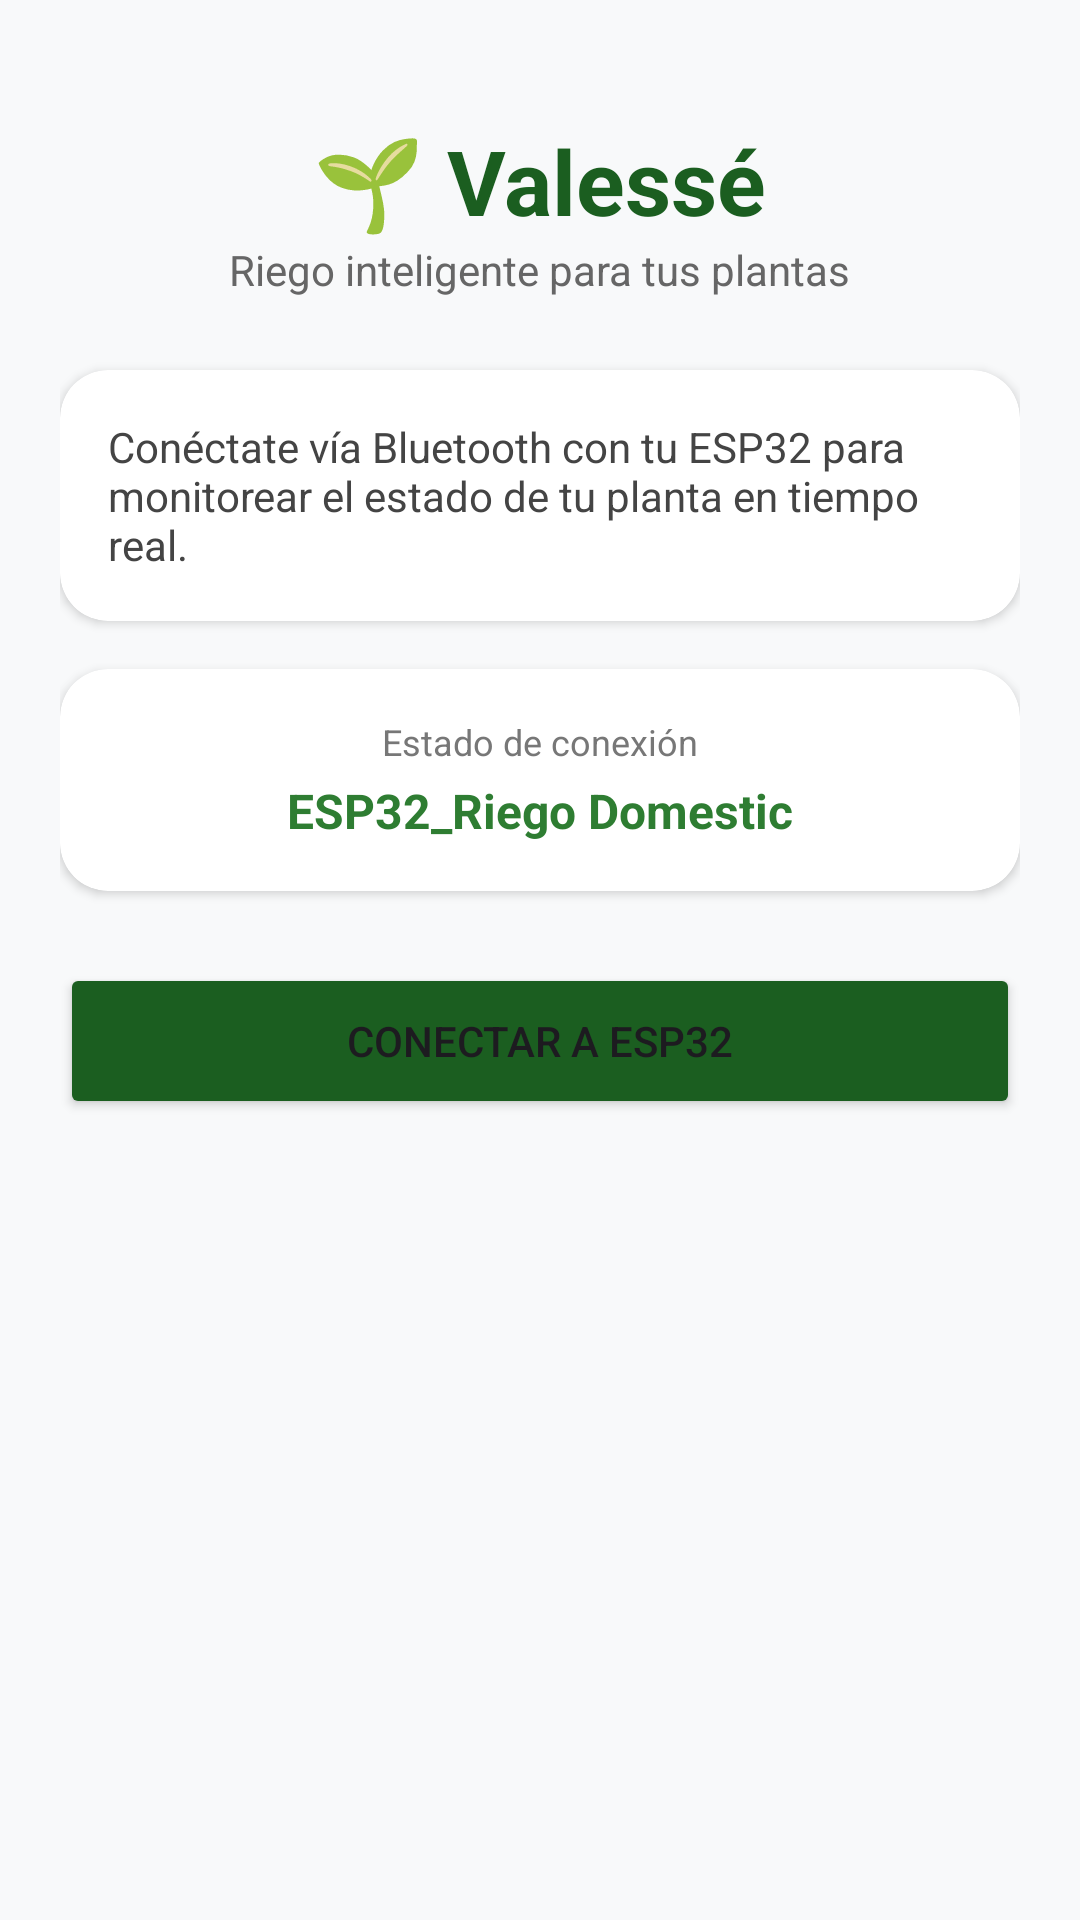

Produce the Android XML layout that renders to this screen, including the resource entries it uses.
<!-- AndroidManifest.xml: application theme Theme.Valessé -->
<!-- res/layout/activity_inicio.xml -->
<?xml version="1.0" encoding="utf-8"?>
<LinearLayout xmlns:android="http://schemas.android.com/apk/res/android"
    xmlns:app="http://schemas.android.com/apk/res-auto"
    android:layout_width="match_parent"
    android:layout_height="match_parent"
    android:orientation="vertical"
    android:padding="20dp"
    android:gravity="center_horizontal"
    android:background="#F8F9FA">

    <TextView
        android:layout_width="wrap_content"
        android:layout_height="wrap_content"
        android:text="🌱 Valessé"
        android:textSize="30sp"
        android:textStyle="bold"
        android:textColor="#1B5E20"
        android:layout_marginTop="20dp" />

    <TextView
        android:layout_width="wrap_content"
        android:layout_height="wrap_content"
        android:text="Riego inteligente para tus plantas"
        android:textSize="14sp"
        android:textColor="#666666"
        android:layout_marginBottom="24dp" />

    <androidx.cardview.widget.CardView
        android:layout_width="match_parent"
        android:layout_height="wrap_content"
        app:cardCornerRadius="16dp"
        app:cardElevation="2dp"
        android:layout_marginBottom="16dp">

        <LinearLayout
            android:layout_width="match_parent"
            android:layout_height="wrap_content"
            android:orientation="vertical"
            android:padding="16dp">

            <TextView
                android:layout_width="wrap_content"
                android:layout_height="wrap_content"
                android:text="Conéctate vía Bluetooth con tu ESP32 para monitorear el estado de tu planta en tiempo real."
                android:textColor="#444444"
                android:textSize="14sp" />
        </LinearLayout>
    </androidx.cardview.widget.CardView>

    <androidx.cardview.widget.CardView
        android:layout_width="match_parent"
        android:layout_height="wrap_content"
        app:cardCornerRadius="16dp"
        app:cardElevation="2dp"
        android:layout_marginBottom="24dp">

        <LinearLayout
            android:layout_width="match_parent"
            android:layout_height="wrap_content"
            android:orientation="vertical"
            android:padding="16dp"
            android:gravity="center">

            <TextView
                android:layout_width="wrap_content"
                android:layout_height="wrap_content"
                android:text="Estado de conexión"
                android:textSize="12sp"
                android:textColor="#777777" />

            <TextView
                android:layout_width="wrap_content"
                android:layout_height="wrap_content"
                android:text="ESP32_Riego Domestic"
                android:textSize="16sp"
                android:textStyle="bold"
                android:textColor="#2E7D32"
                android:layout_marginTop="4dp" />
        </LinearLayout>
    </androidx.cardview.widget.CardView>

    <Button
        android:id="@+id/btnConectar"
        android:layout_width="match_parent"
        android:layout_height="52dp"
        android:text="CONECTAR A ESP32"
        android:onClick="irAPlantas"
        android:backgroundTint="#1B5E20"
        app:cornerRadius="12dp" />
</LinearLayout>
<!-- resources referenced by this layout -->
<resources>
  <style name="Theme.Valessé" parent="Base.Theme.Valessé" />
  <style name="Base.Theme.Valessé" parent="Theme.Material3.DayNight.NoActionBar">
          
          
      </style>
</resources>
